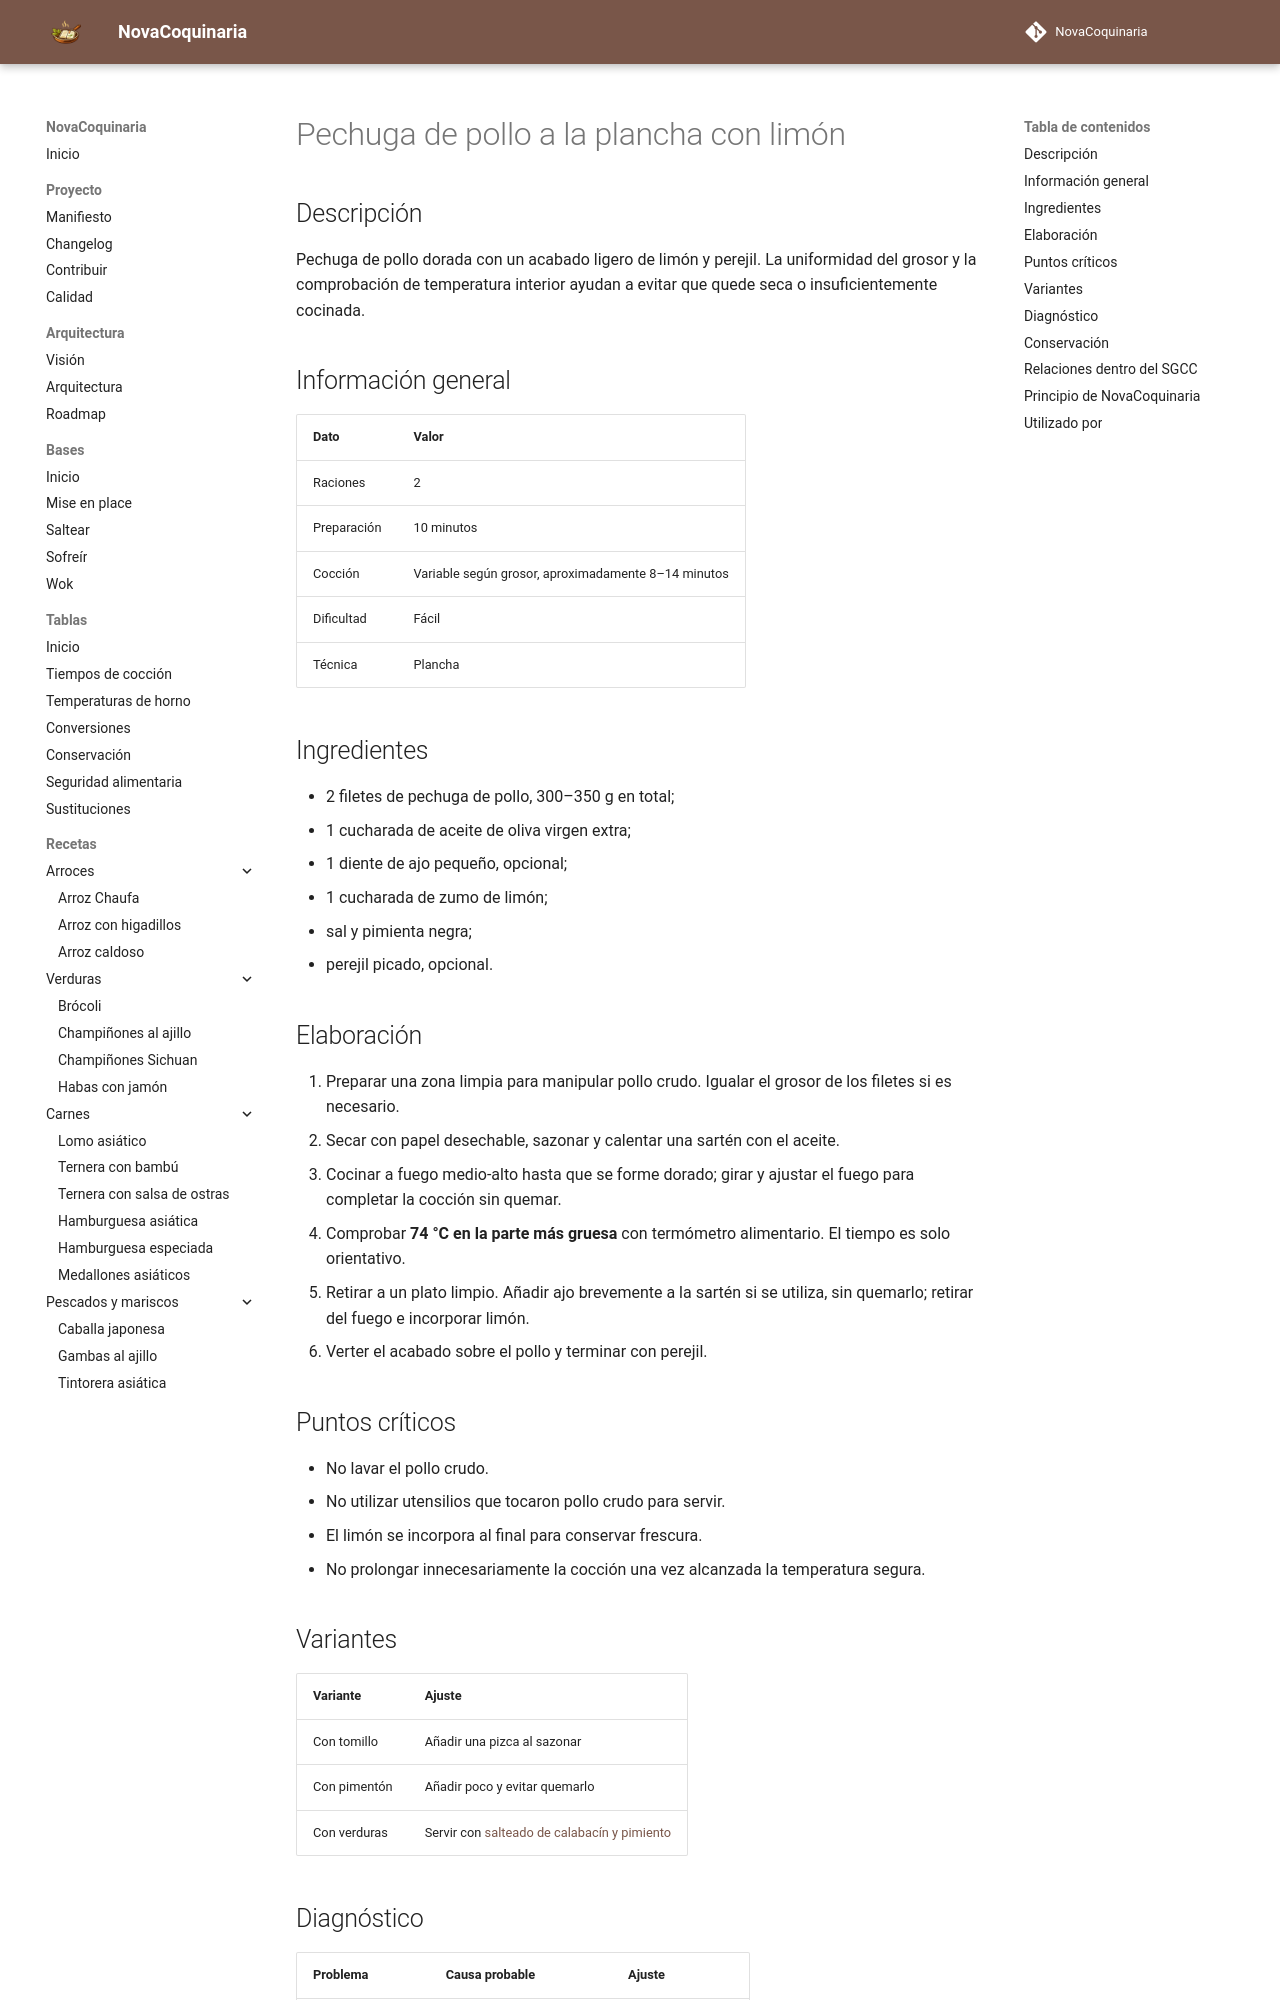

repository: fran-eliot/NovaCoquinaria · page: 05_Carnes/pechuga_de_pollo_a_la_plancha.html · generator: mkdocs

---
id: REC-0047
tipo: receta
titulo: Pechuga de pollo a la plancha con limón
categoria: Carnes
estado: borrador
version: 1.0.0
ultima_revision: 2026-11-14
etiquetas:
  - pollo
  - plancha
  - limon
---

# Pechuga de pollo a la plancha con limón

## Descripción

Pechuga de pollo dorada con un acabado ligero de limón y perejil. La uniformidad del grosor y la comprobación de temperatura interior ayudan a evitar que quede seca o insuficientemente cocinada.

## Información general

| Dato | Valor |
|---|---|
| Raciones | 2 |
| Preparación | 10 minutos |
| Cocción | Variable según grosor, aproximadamente 8–14 minutos |
| Dificultad | Fácil |
| Técnica | Plancha |

## Ingredientes

- 2 filetes de pechuga de pollo, 300–350 g en total;
- 1 cucharada de aceite de oliva virgen extra;
- 1 diente de ajo pequeño, opcional;
- 1 cucharada de zumo de limón;
- sal y pimienta negra;
- perejil picado, opcional.

## Elaboración

1. Preparar una zona limpia para manipular pollo crudo. Igualar el grosor de los filetes si es necesario.
2. Secar con papel desechable, sazonar y calentar una sartén con el aceite.
3. Cocinar a fuego medio-alto hasta que se forme dorado; girar y ajustar el fuego para completar la cocción sin quemar.
4. Comprobar **74 °C en la parte más gruesa** con termómetro alimentario. El tiempo es solo orientativo.
5. Retirar a un plato limpio. Añadir ajo brevemente a la sartén si se utiliza, sin quemarlo; retirar del fuego e incorporar limón.
6. Verter el acabado sobre el pollo y terminar con perejil.

## Puntos críticos

- No lavar el pollo crudo.
- No utilizar utensilios que tocaron pollo crudo para servir.
- El limón se incorpora al final para conservar frescura.
- No prolongar innecesariamente la cocción una vez alcanzada la temperatura segura.

## Variantes

| Variante | Ajuste |
|---|---|
| Con tomillo | Añadir una pizca al sazonar |
| Con pimentón | Añadir poco y evitar quemarlo |
| Con verduras | Servir con [salteado de calabacín y pimiento](../04_Verduras/salteado_de_calabacin_y_pimiento.md) |
